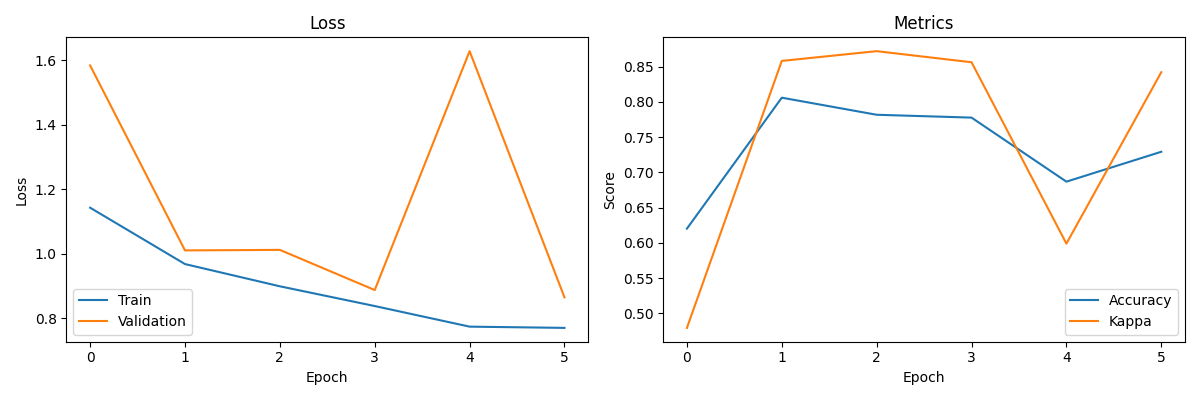

Values plotted in this chart, from the file beside it:
train_loss, val_loss, val_acc, val_kappa
1.143, 1.584, 0.6202, 0.4793
0.968, 1.01, 0.8061, 0.8583
0.899, 1.012, 0.7818, 0.8721
0.8378, 0.8875, 0.7778, 0.8564
0.774, 1.628, 0.6869, 0.5989
0.7701, 0.8648, 0.7293, 0.8422
